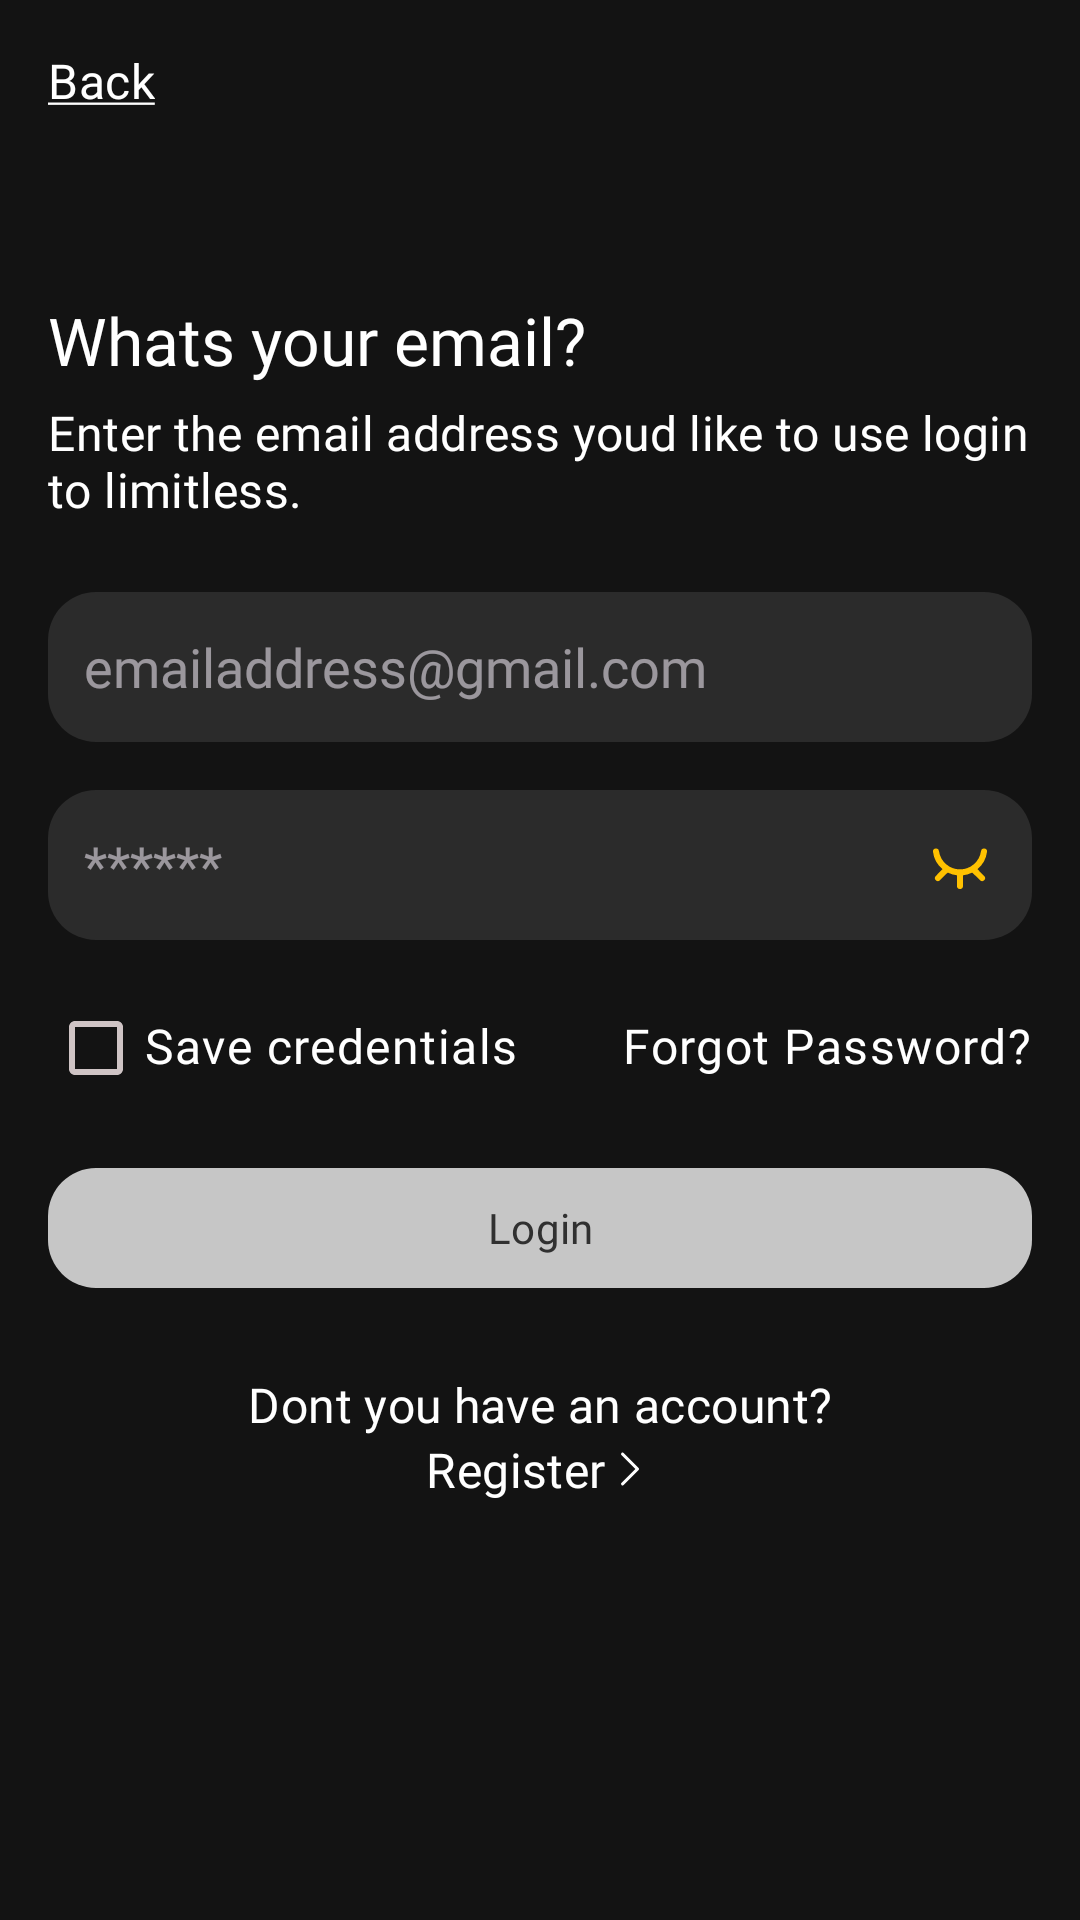

This screen was rendered from an Android layout file. Write that file and the resources it references.
<!-- AndroidManifest.xml: application theme limitless -->
<!-- res/layout/activity_login.xml -->
<?xml version="1.0" encoding="utf-8"?>
<androidx.constraintlayout.widget.ConstraintLayout
     xmlns:android="http://schemas.android.com/apk/res/android"
     xmlns:app="http://schemas.android.com/apk/res-auto"
     xmlns:tools="http://schemas.android.com/tools"
     android:layout_height="match_parent"
     android:layout_width="match_parent"
     android:animateLayoutChanges="true"
     android:padding="16dp"
     android:clipToPadding="false"
     tools:context=".activities.LoginActivity">

    <TextView
         android:layout_height="wrap_content"
         android:layout_width="wrap_content"
         android:textAppearance="?attr/textAppearanceTitleMedium"
         app:layout_constraintTop_toTopOf="parent"
         app:layout_constraintHorizontal_bias="0"
         app:layout_constraintStart_toStartOf="parent"
         android:fontFamily="@font/poppins_semibold"
         android:textColor="#ffffff"
         app:layout_constraintEnd_toEndOf="parent"
         android:id="@+id/back_btn"
         android:text="@string/back_btn_hint" />

    <TextView
         android:layout_height="wrap_content"
         android:layout_width="0dp"
         android:textAppearance="?attr/textAppearanceTitleLarge"
         android:includeFontPadding="false"
         app:layout_constraintStart_toStartOf="parent"
         android:fontFamily="@font/poppins_bold"
         android:textColor="#ffffff"
         app:layout_constraintEnd_toEndOf="parent"
         android:layout_marginTop="64dp"
         app:layout_constraintTop_toBottomOf="@id/back_btn"
         android:id="@+id/login_heading"
         android:text="@string/login_heading" />

    <TextView
         android:layout_height="wrap_content"
         android:layout_width="0dp"
         android:textAppearance="?attr/textAppearanceTitleMedium"
         android:includeFontPadding="false"
         app:layout_constraintStart_toStartOf="parent"
         android:fontFamily="@font/poppins_medium"
         android:textColor="#ffffff"
         app:layout_constraintEnd_toEndOf="parent"
         android:layout_marginTop="8dp"
         app:layout_constraintTop_toBottomOf="@id/login_heading"
         android:id="@+id/login_subtitle"
         android:text="@string/login_subtitle" />

    <EditText
         android:layout_height="wrap_content"
         android:layout_width="0dp"
         android:textColor="#ffffff"
         android:layout_marginTop="24dp"
         app:layout_constraintTop_toBottomOf="@id/login_subtitle"
         android:maxHeight="50dp"
         android:background="@drawable/edit_text_bg"
         android:hint="@string/email_hint"
         android:minHeight="50dp"
         app:layout_constraintStart_toStartOf="parent"
         android:fontFamily="@font/poppins_regular"
         app:layout_constraintEnd_toEndOf="parent"
         android:paddingHorizontal="12dp"
         android:inputType="textEmailAddress"
         android:id="@+id/enter_email" />

    <EditText
         android:layout_height="wrap_content"
         android:layout_width="0dp"
         android:drawablePadding="12dp"
         android:drawableEnd="@drawable/eye_off"
         android:textColor="#ffffff"
         android:layout_marginTop="16dp"
         app:layout_constraintTop_toBottomOf="@id/enter_email"
         android:maxHeight="50dp"
         android:background="@drawable/edit_text_bg"
         android:hint="@string/password_hint"
         android:minHeight="50dp"
         app:layout_constraintStart_toStartOf="parent"
         android:fontFamily="@font/poppins_regular"
         app:layout_constraintEnd_toEndOf="parent"
         android:paddingHorizontal="12dp"
         android:inputType="textPassword"
         android:id="@+id/enter_password" />

    <LinearLayout
         android:layout_height="wrap_content"
         android:layout_width="match_parent"
         app:layout_constraintStart_toStartOf="parent"
         android:orientation="horizontal"
         app:layout_constraintEnd_toEndOf="parent"
         android:layout_marginTop="12dp"
         app:layout_constraintTop_toBottomOf="@id/enter_password"
         android:id="@+id/checkbox_container">

        <com.google.android.material.checkbox.MaterialCheckBox
             android:layout_height="wrap_content"
             android:layout_width="wrap_content"
             android:textAppearance="?attr/textAppearanceBodyLarge"
             android:includeFontPadding="false"
             android:fontFamily="@font/poppins_regular"
             android:textColor="#ffffff"
             android:layout_weight="1"
             android:text="Save credentials"
             android:id="@+id/save_credentials_checkbox"
             android:layout_gravity="start|center_vertical" />

        <TextView
             android:layout_height="wrap_content"
             android:layout_width="wrap_content"
             android:textAppearance="?attr/textAppearanceBodyLarge"
             android:includeFontPadding="false"
             android:fontFamily="@font/poppins_regular"
             android:textColor="#ffffff"
             android:layout_gravity="end|center_vertical"
             android:text="@string/forgotPasswordTitle"
             android:id="@+id/forget_password_btn" />

    </LinearLayout>

    <FrameLayout
         android:layout_height="wrap_content"
         android:layout_width="0dp"
         app:layout_constraintStart_toStartOf="parent"
         app:layout_constraintEnd_toEndOf="parent"
         android:layout_marginTop="12dp"
         app:layout_constraintTop_toBottomOf="@id/checkbox_container"
         android:id="@+id/login_btn_container">

        <com.google.android.material.button.MaterialButton
             android:layout_height="wrap_content"
             android:layout_width="match_parent"
             android:fontFamily="@font/poppins_medium"
             app:cornerRadius="16dp"
             app:elevation="10dp"
             android:id="@+id/login_btn"
             android:text="@string/login_btn_hint" />

        <com.airbnb.lottie.LottieAnimationView
             android:layout_height="wrap_content"
             android:layout_width="wrap_content"
             android:visibility="gone"
             app:lottie_rawRes="@raw/loading"
             android:layout_gravity="center"
             app:lottie_autoPlay="true"
             app:lottie_loop="true"
             android:id="@+id/loading_anim" />

    </FrameLayout>

    <TextView
         android:layout_height="wrap_content"
         android:layout_width="wrap_content"
         android:textAppearance="?attr/textAppearanceTitleMedium"
         app:layout_constraintHorizontal_bias="0.5"
         app:layout_constraintStart_toStartOf="parent"
         android:fontFamily="@font/poppins_semibold"
         android:textColor="@android:color/white"
         app:layout_constraintEnd_toEndOf="parent"
         android:layout_marginTop="24dp"
         app:layout_constraintTop_toBottomOf="@id/login_btn_container"
         android:id="@+id/dont_hv_ac"
         android:text="@string/dont_have_account" />

    <TextView
         android:layout_height="wrap_content"
         android:layout_width="wrap_content"
         android:textAppearance="?attr/textAppearanceTitleMedium"
         app:layout_constraintHorizontal_bias="0.5"
         android:drawableEnd="@drawable/arrow_right"
         app:layout_constraintStart_toStartOf="parent"
         android:fontFamily="@font/poppins_medium"
         android:textColor="@android:color/white"
         app:layout_constraintEnd_toEndOf="parent"
         app:layout_constraintTop_toBottomOf="@id/dont_hv_ac"
         android:id="@+id/register_btn"
         android:text="@string/register_btn_hint" />

</androidx.constraintlayout.widget.ConstraintLayout>
<!-- resources referenced by this layout -->
<resources>
  <!-- drawable arrow_right (drawable) -->
  <?xml version="1.0" encoding="utf-8"?>
  <vector xmlns:android="http://schemas.android.com/apk/res/android"
      android:height="16dp"
      android:width="16dp"
      android:viewportWidth="24.0"
      android:viewportHeight="24.0">
      <path
          android:fillColor="#FFFFFFFF"
          android:pathData="M16.28,11.47a0.75,0.75 0,0 1,0 1.06l-7.5,7.5a0.75,0.75 0,0 1,-1.06 -1.06L14.69,12 7.72,5.03a0.75,0.75 0,0 1,1.06 -1.06l7.5,7.5Z" />
  </vector>
  <!-- drawable edit_text_bg (drawable) -->
  <?xml version="1.0" encoding="utf-8"?>
  <shape xmlns:android="http://schemas.android.com/apk/res/android"
      android:shape="rectangle">
  
      <solid android:color="#1affffff" />
  
      <corners android:radius="16dp" />
  
  </shape>
  <string name="back_btn_hint"><u>Back</u></string>
  <string name="dont_have_account">Dont you have an account?</string>
  <string name="email_hint">emailaddress@gmail.com</string>
  <string name="forgotPasswordTitle">Forgot Password?</string>
  <string name="login_btn_hint">Login</string>
  <string name="login_heading">Whats your email?</string>
  <string name="login_subtitle">Enter the email address youd like to use login to limitless.</string>
  <string name="password_hint">******</string>
  <string name="register_btn_hint">Register</string>
  <color name="md_theme_primary">#C6C6C6</color>
  <color name="md_theme_onPrimary">#303030</color>
  <color name="md_theme_primaryContainer">#000000</color>
  <color name="md_theme_onPrimaryContainer">#969696</color>
  <color name="md_theme_secondary">#C6C6C6</color>
  <color name="md_theme_onSecondary">#303030</color>
  <color name="md_theme_secondaryContainer">#3D3D3D</color>
  <color name="md_theme_onSecondaryContainer">#D1D1D1</color>
  <color name="md_theme_tertiary">#C6C6C6</color>
  <color name="md_theme_onTertiary">#303030</color>
  <color name="md_theme_tertiaryContainer">#000000</color>
  <color name="md_theme_onTertiaryContainer">#969696</color>
  <color name="md_theme_error">#FFB4AB</color>
  <color name="md_theme_onError">#690005</color>
  <color name="md_theme_errorContainer">#93000A</color>
  <color name="md_theme_onErrorContainer">#FFDAD6</color>
  <color name="md_theme_background">#131313</color>
  <color name="md_theme_onBackground">#E2E2E2</color>
  <color name="md_theme_surface">#131313</color>
  <color name="md_theme_onSurface">#E2E2E2</color>
  <color name="md_theme_surfaceVariant">#4C4546</color>
  <color name="md_theme_onSurfaceVariant">#CFC4C5</color>
  <color name="md_theme_outline">#988E90</color>
  <color name="md_theme_outlineVariant">#4C4546</color>
  <color name="md_theme_inverseSurface">#E2E2E2</color>
  <color name="md_theme_inverseOnSurface">#303030</color>
  <color name="md_theme_inversePrimary">#5E5E5E</color>
  <color name="md_theme_primaryFixed">#E2E2E2</color>
  <color name="md_theme_onPrimaryFixed">#1B1B1B</color>
  <color name="md_theme_primaryFixedDim">#C6C6C6</color>
  <color name="md_theme_onPrimaryFixedVariant">#474747</color>
  <color name="md_theme_secondaryFixed">#E2E2E2</color>
  <color name="md_theme_onSecondaryFixed">#1B1B1B</color>
  <color name="md_theme_secondaryFixedDim">#C6C6C6</color>
  <color name="md_theme_onSecondaryFixedVariant">#474747</color>
  <color name="md_theme_tertiaryFixed">#E2E2E2</color>
  <color name="md_theme_onTertiaryFixed">#1B1B1B</color>
  <color name="md_theme_tertiaryFixedDim">#C6C6C6</color>
  <color name="md_theme_onTertiaryFixedVariant">#474747</color>
  <color name="md_theme_surfaceDim">#131313</color>
  <color name="md_theme_surfaceBright">#393939</color>
  <color name="md_theme_surfaceContainerLowest">#0E0E0E</color>
  <color name="md_theme_surfaceContainerLow">#1B1B1B</color>
  <color name="md_theme_surfaceContainer">#1F1F1F</color>
  <color name="md_theme_surfaceContainerHigh">#2A2A2A</color>
  <color name="md_theme_surfaceContainerHighest">#353535</color>
</resources>
